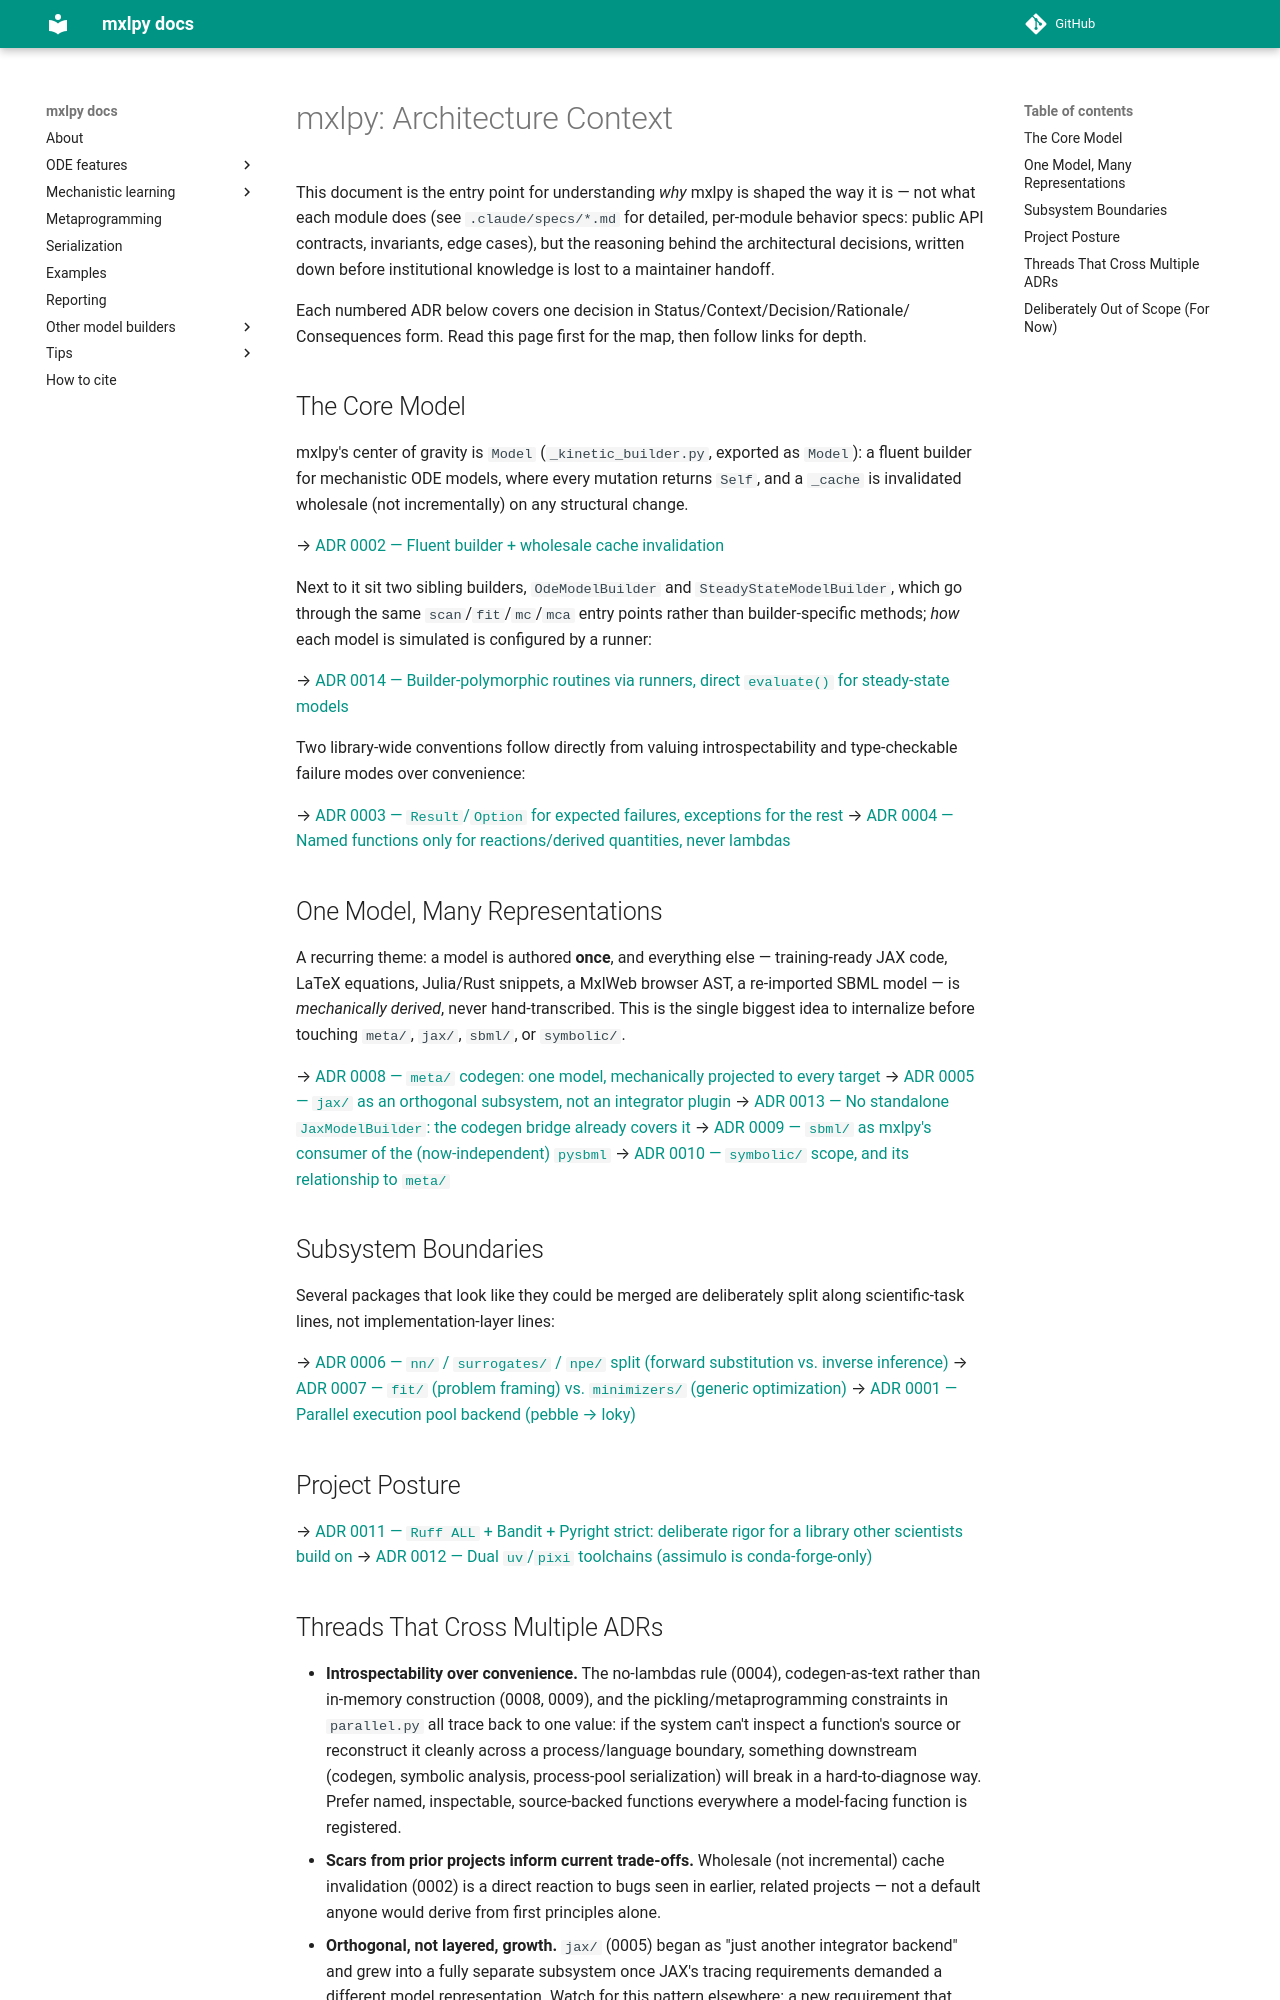

repository: Computational-Biology-Aachen/MxlPy · page: 0.75.0/adrs/CONTEXT.html · generator: mkdocs

# mxlpy: Architecture Context

This document is the entry point for understanding *why* mxlpy is shaped the way it is —
not what each module does (see `.claude/specs/*.md` for detailed, per-module behavior
specs: public API contracts, invariants, edge cases), but the reasoning behind the
architectural decisions, written down before institutional knowledge is lost to a
maintainer handoff.

Each numbered ADR below covers one decision in Status/Context/Decision/Rationale/
Consequences form. Read this page first for the map, then follow links for depth.

## The Core Model

mxlpy's center of gravity is `Model` (`_kinetic_builder.py`, exported as `Model`): a
fluent builder for mechanistic ODE models, where every mutation returns `Self`, and a
`_cache` is invalidated wholesale (not incrementally) on any structural change.

→ [ADR 0002 — Fluent builder + wholesale cache invalidation](0002-fluent-builder-and-cache-invalidation.md)

Next to it sit two sibling builders, `OdeModelBuilder` and `SteadyStateModelBuilder`,
which go through the same `scan`/`fit`/`mc`/`mca` entry points rather than
builder-specific methods; *how* each model is simulated is configured by a runner:

→ [ADR 0014 — Builder-polymorphic routines via runners, direct `evaluate()` for steady-state models](0014-builder-polymorphic-fit-and-scan.md)

Two library-wide conventions follow directly from valuing introspectability and
type-checkable failure modes over convenience:

→ [ADR 0003 — `Result`/`Option` for expected failures, exceptions for the rest](0003-result-option-vs-exceptions.md)
→ [ADR 0004 — Named functions only for reactions/derived quantities, never lambdas](0004-named-functions-no-lambdas.md)

## One Model, Many Representations

A recurring theme: a model is authored **once**, and everything else — training-ready
JAX code, LaTeX equations, Julia/Rust snippets, a MxlWeb browser AST, a re-imported SBML
model — is *mechanically derived*, never hand-transcribed. This is the single biggest
idea to internalize before touching `meta/`, `jax/`, `sbml/`, or `symbolic/`.

→ [ADR 0008 — `meta/` codegen: one model, mechanically projected to every target](0008-meta-codegen-single-source-of-truth.md)
→ [ADR 0005 — `jax/` as an orthogonal subsystem, not an integrator plugin](0005-jax-as-orthogonal-subsystem.md)
→ [ADR 0013 — No standalone `JaxModelBuilder`: the codegen bridge already covers it](0013-no-jax-model-builder.md)
→ [ADR 0009 — `sbml/` as mxlpy's consumer of the (now-independent) `pysbml`](0009-sbml-dual-use-bridge.md)
→ [ADR 0010 — `symbolic/` scope, and its relationship to `meta/`](0010-symbolic-module-scope.md)

## Subsystem Boundaries

Several packages that look like they could be merged are deliberately split along
scientific-task lines, not implementation-layer lines:

→ [ADR 0006 — `nn/` / `surrogates/` / `npe/` split (forward substitution vs. inverse inference)](0006-nn-surrogates-npe-split.md)
→ [ADR 0007 — `fit/` (problem framing) vs. `minimizers/` (generic optimization)](0007-fit-vs-minimizers-split.md)
→ [ADR 0001 — Parallel execution pool backend (pebble → loky)](0001-parallel-execution-pool-backend.md)

## Project Posture

→ [ADR 0011 — `Ruff ALL` + Bandit + Pyright strict: deliberate rigor for a library other scientists build on](0011-strict-tooling-for-downstream-scientists.md)
→ [ADR 0012 — Dual `uv`/`pixi` toolchains (assimulo is conda-forge-only)](0012-dual-uv-pixi-toolchains.md)
